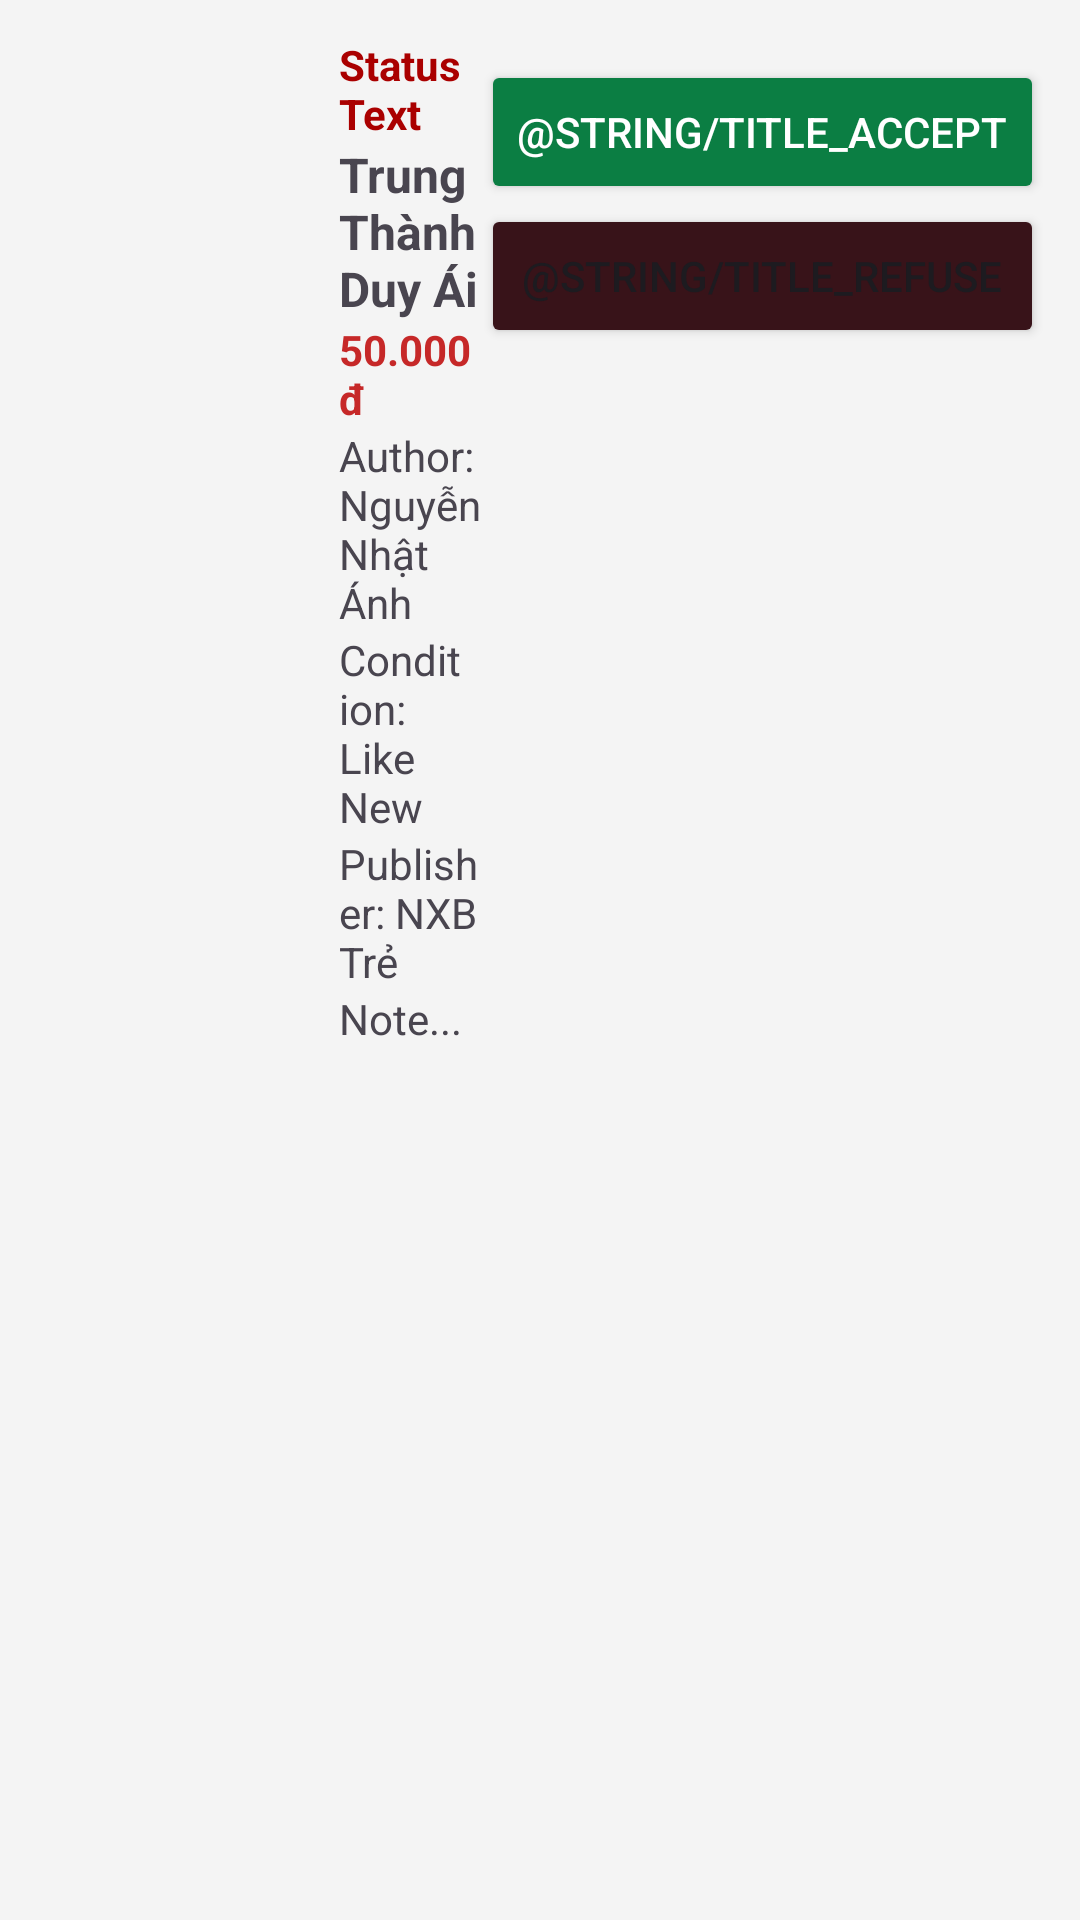

This screen was rendered from an Android layout file. Write that file and the resources it references.
<!-- AndroidManifest.xml: application theme Theme.Dyingapp -->
<!-- res/layout/quotation_item.xml -->
<?xml version="1.0" encoding="utf-8"?>
<LinearLayout xmlns:android="http://schemas.android.com/apk/res/android"
    android:layout_width="match_parent"
    android:layout_height="wrap_content"
    android:layout_marginVertical="5sp"
    android:background="#f4f4f4"
    android:orientation="horizontal"
    android:padding="12dp">

    <ImageView
        android:id="@+id/imgLogo"
        android:layout_width="89dp"
        android:layout_height="126dp"
        android:layout_marginEnd="12dp" />

    <LinearLayout
        android:layout_width="151dp"
        android:layout_height="wrap_content"
        android:layout_weight="1"
        android:orientation="vertical">

        <TextView
            android:id="@+id/txtStatus"
            android:layout_width="wrap_content"
            android:layout_height="wrap_content"
            android:text="Status Text"
            android:textColor="#AA0000"
            android:textSize="14sp"
            android:textStyle="bold" />

        <TextView
            android:id="@+id/txtTitle"
            android:layout_width="wrap_content"
            android:layout_height="wrap_content"
            android:text="Trung Thành Duy Ái"
            android:textSize="16sp"
            android:textStyle="bold" />

        <TextView
            android:id="@+id/txtPrice"
            android:layout_width="wrap_content"
            android:layout_height="wrap_content"
            android:text="50.000 đ"
            android:textColor="#C62828"
            android:textStyle="bold" />

        <TextView
            android:id="@+id/txtAuthor"
            android:layout_width="wrap_content"
            android:layout_height="wrap_content"
            android:text="Author: Nguyễn Nhật Ánh" />

        <TextView
            android:id="@+id/txtCondition"
            android:layout_width="wrap_content"
            android:layout_height="wrap_content"
            android:text="Condition: Like New" />

        <TextView
            android:id="@+id/txtPublisher"
            android:layout_width="wrap_content"
            android:layout_height="wrap_content"
            android:text="Publisher: NXB Trẻ" />

        <TextView
            android:id="@+id/txtNote"
            android:layout_width="match_parent"
            android:layout_height="wrap_content"
            android:text="Note..." />

    </LinearLayout>

    <LinearLayout
        android:id="@+id/layoutButtons"
        android:layout_width="wrap_content"
        android:layout_height="wrap_content"
        android:layout_marginTop="8dp"
        android:orientation="vertical">

        <Button
            android:id="@+id/btnAccept"
            android:layout_width="match_parent"
            android:layout_height="wrap_content"
            android:backgroundTint="#0B7E43"
            android:text="@string/title_accept"
            android:textColor="#FFFFFF" />

        <Button
            android:id="@+id/btnRefuse"
            android:layout_width="match_parent"
            android:layout_height="wrap_content"
            android:backgroundTint="#381319"
            android:text="@string/title_refuse" />
    </LinearLayout>

</LinearLayout>
<!-- resources referenced by this layout -->
<resources>
  <style name="Theme.Dyingapp" parent="Base.Theme.Dyingapp" />
  <style name="Base.Theme.Dyingapp" parent="Theme.Material3.DayNight.NoActionBar">
          
      </style>
</resources>
